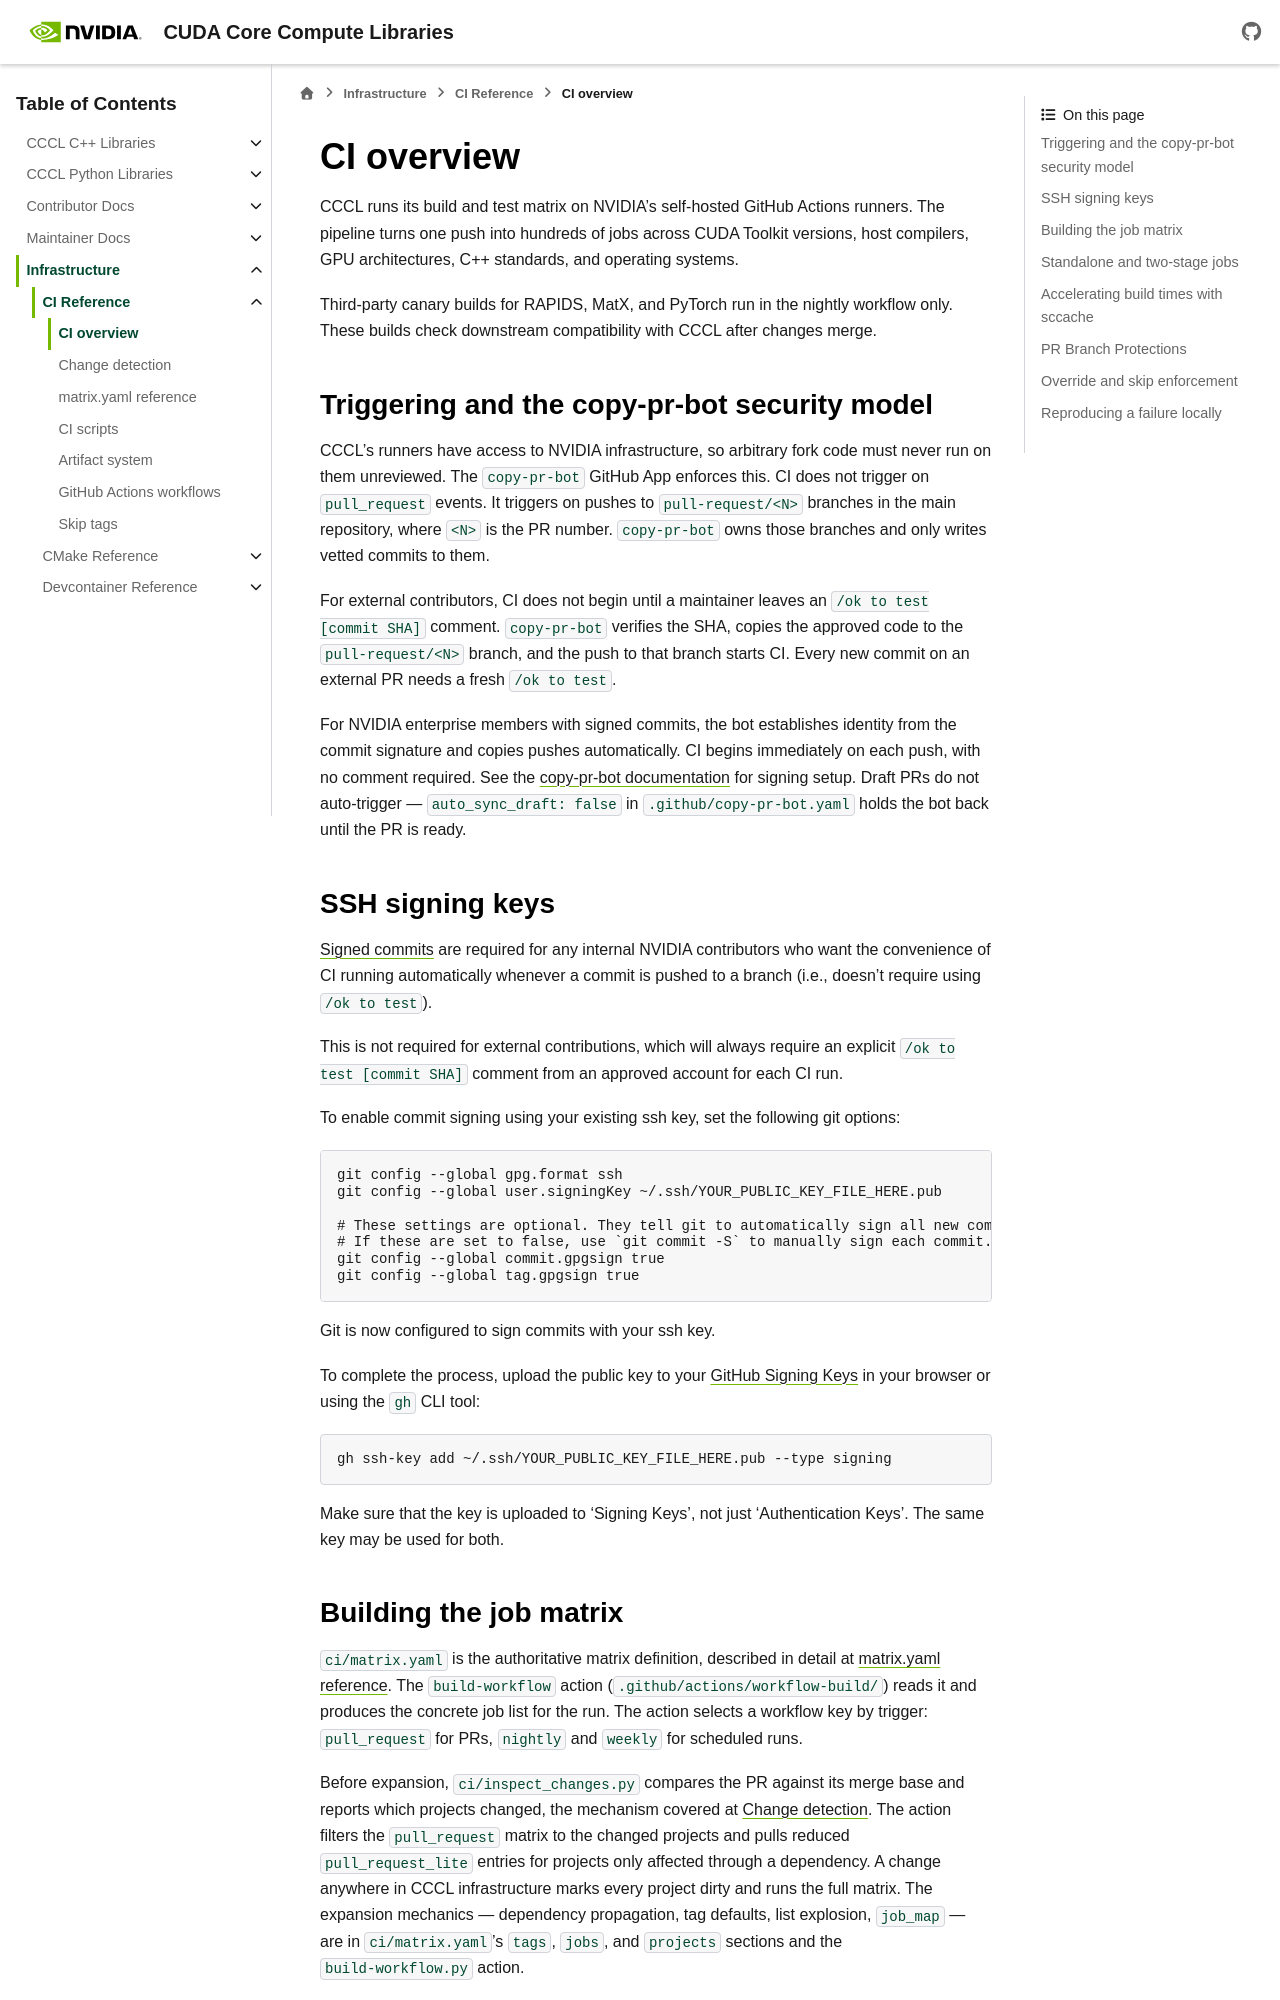

repository: Izpiz06/cccl · page: docs/unstable/infrastructure/ci/references/ci_overview.html · generator: sphinx

.. _infra-ci-overview:

CI overview
===========

CCCL runs its build and test matrix on NVIDIA's self-hosted GitHub Actions runners.
The pipeline turns one push into hundreds of jobs across CUDA Toolkit versions,
host compilers, GPU architectures, C++ standards, and operating systems.

Third-party canary builds for RAPIDS, MatX, and PyTorch run in the nightly workflow only.
These builds check downstream compatibility with CCCL after changes merge.

Triggering and the copy-pr-bot security model
---------------------------------------------

CCCL's runners have access to NVIDIA infrastructure, so arbitrary fork code must
never run on them unreviewed. The ``copy-pr-bot`` GitHub App enforces this. CI does
not trigger on ``pull_request`` events. It triggers on pushes to ``pull-request/<N>``
branches in the main repository, where ``<N>`` is the PR number. ``copy-pr-bot``
owns those branches and only writes vetted commits to them.

For external contributors, CI does not begin until a maintainer leaves an
``/ok to test [commit SHA]`` comment. ``copy-pr-bot`` verifies the SHA, copies the
approved code to the ``pull-request/<N>`` branch, and the push to that branch starts
CI. Every new commit on an external PR needs a fresh ``/ok to test``.

For NVIDIA enterprise members with signed commits, the bot establishes identity from
the commit signature and copies pushes automatically. CI begins immediately on each
push, with no comment required. See the `copy-pr-bot documentation
<https://docs.gha-runners.nvidia.com/apps/copy-pr-bot/>`_ for signing setup.
Draft PRs do not auto-trigger — ``auto_sync_draft: false`` in
``.github/copy-pr-bot.yaml`` holds the bot back until the PR is ready.

SSH signing keys
----------------

`Signed commits <https://docs.github.com/en/authentication/managing-commit-signature-verification/signing-commits>`_
are required for any internal NVIDIA contributors who want the convenience of CI running
automatically whenever a commit is pushed to a branch (i.e., doesn't require using ``/ok to test``).

This is not required for external contributions, which will always require an explicit
``/ok to test [commit SHA]`` comment from an approved account for each CI run.

To enable commit signing using your existing ssh key, set the following git options:

.. code-block:: bash

    git config --global gpg.format ssh
    git config --global user.signingKey ~/.ssh/YOUR_PUBLIC_KEY_FILE_HERE.pub

    # These settings are optional. They tell git to automatically sign all new commits and tags.
    # If these are set to false, use `git commit -S` to manually sign each commit.
    git config --global commit.gpgsign true
    git config --global tag.gpgsign true

Git is now configured to sign commits with your ssh key.

To complete the process, upload the public key to your `GitHub Signing Keys
<https://github.com/settings/keys>`_ in your browser or using the ``gh`` CLI tool:

.. code-block:: bash

    gh ssh-key add ~/.ssh/YOUR_PUBLIC_KEY_FILE_HERE.pub --type signing

Make sure that the key is uploaded to 'Signing Keys', not just 'Authentication Keys'.
The same key may be used for both.
